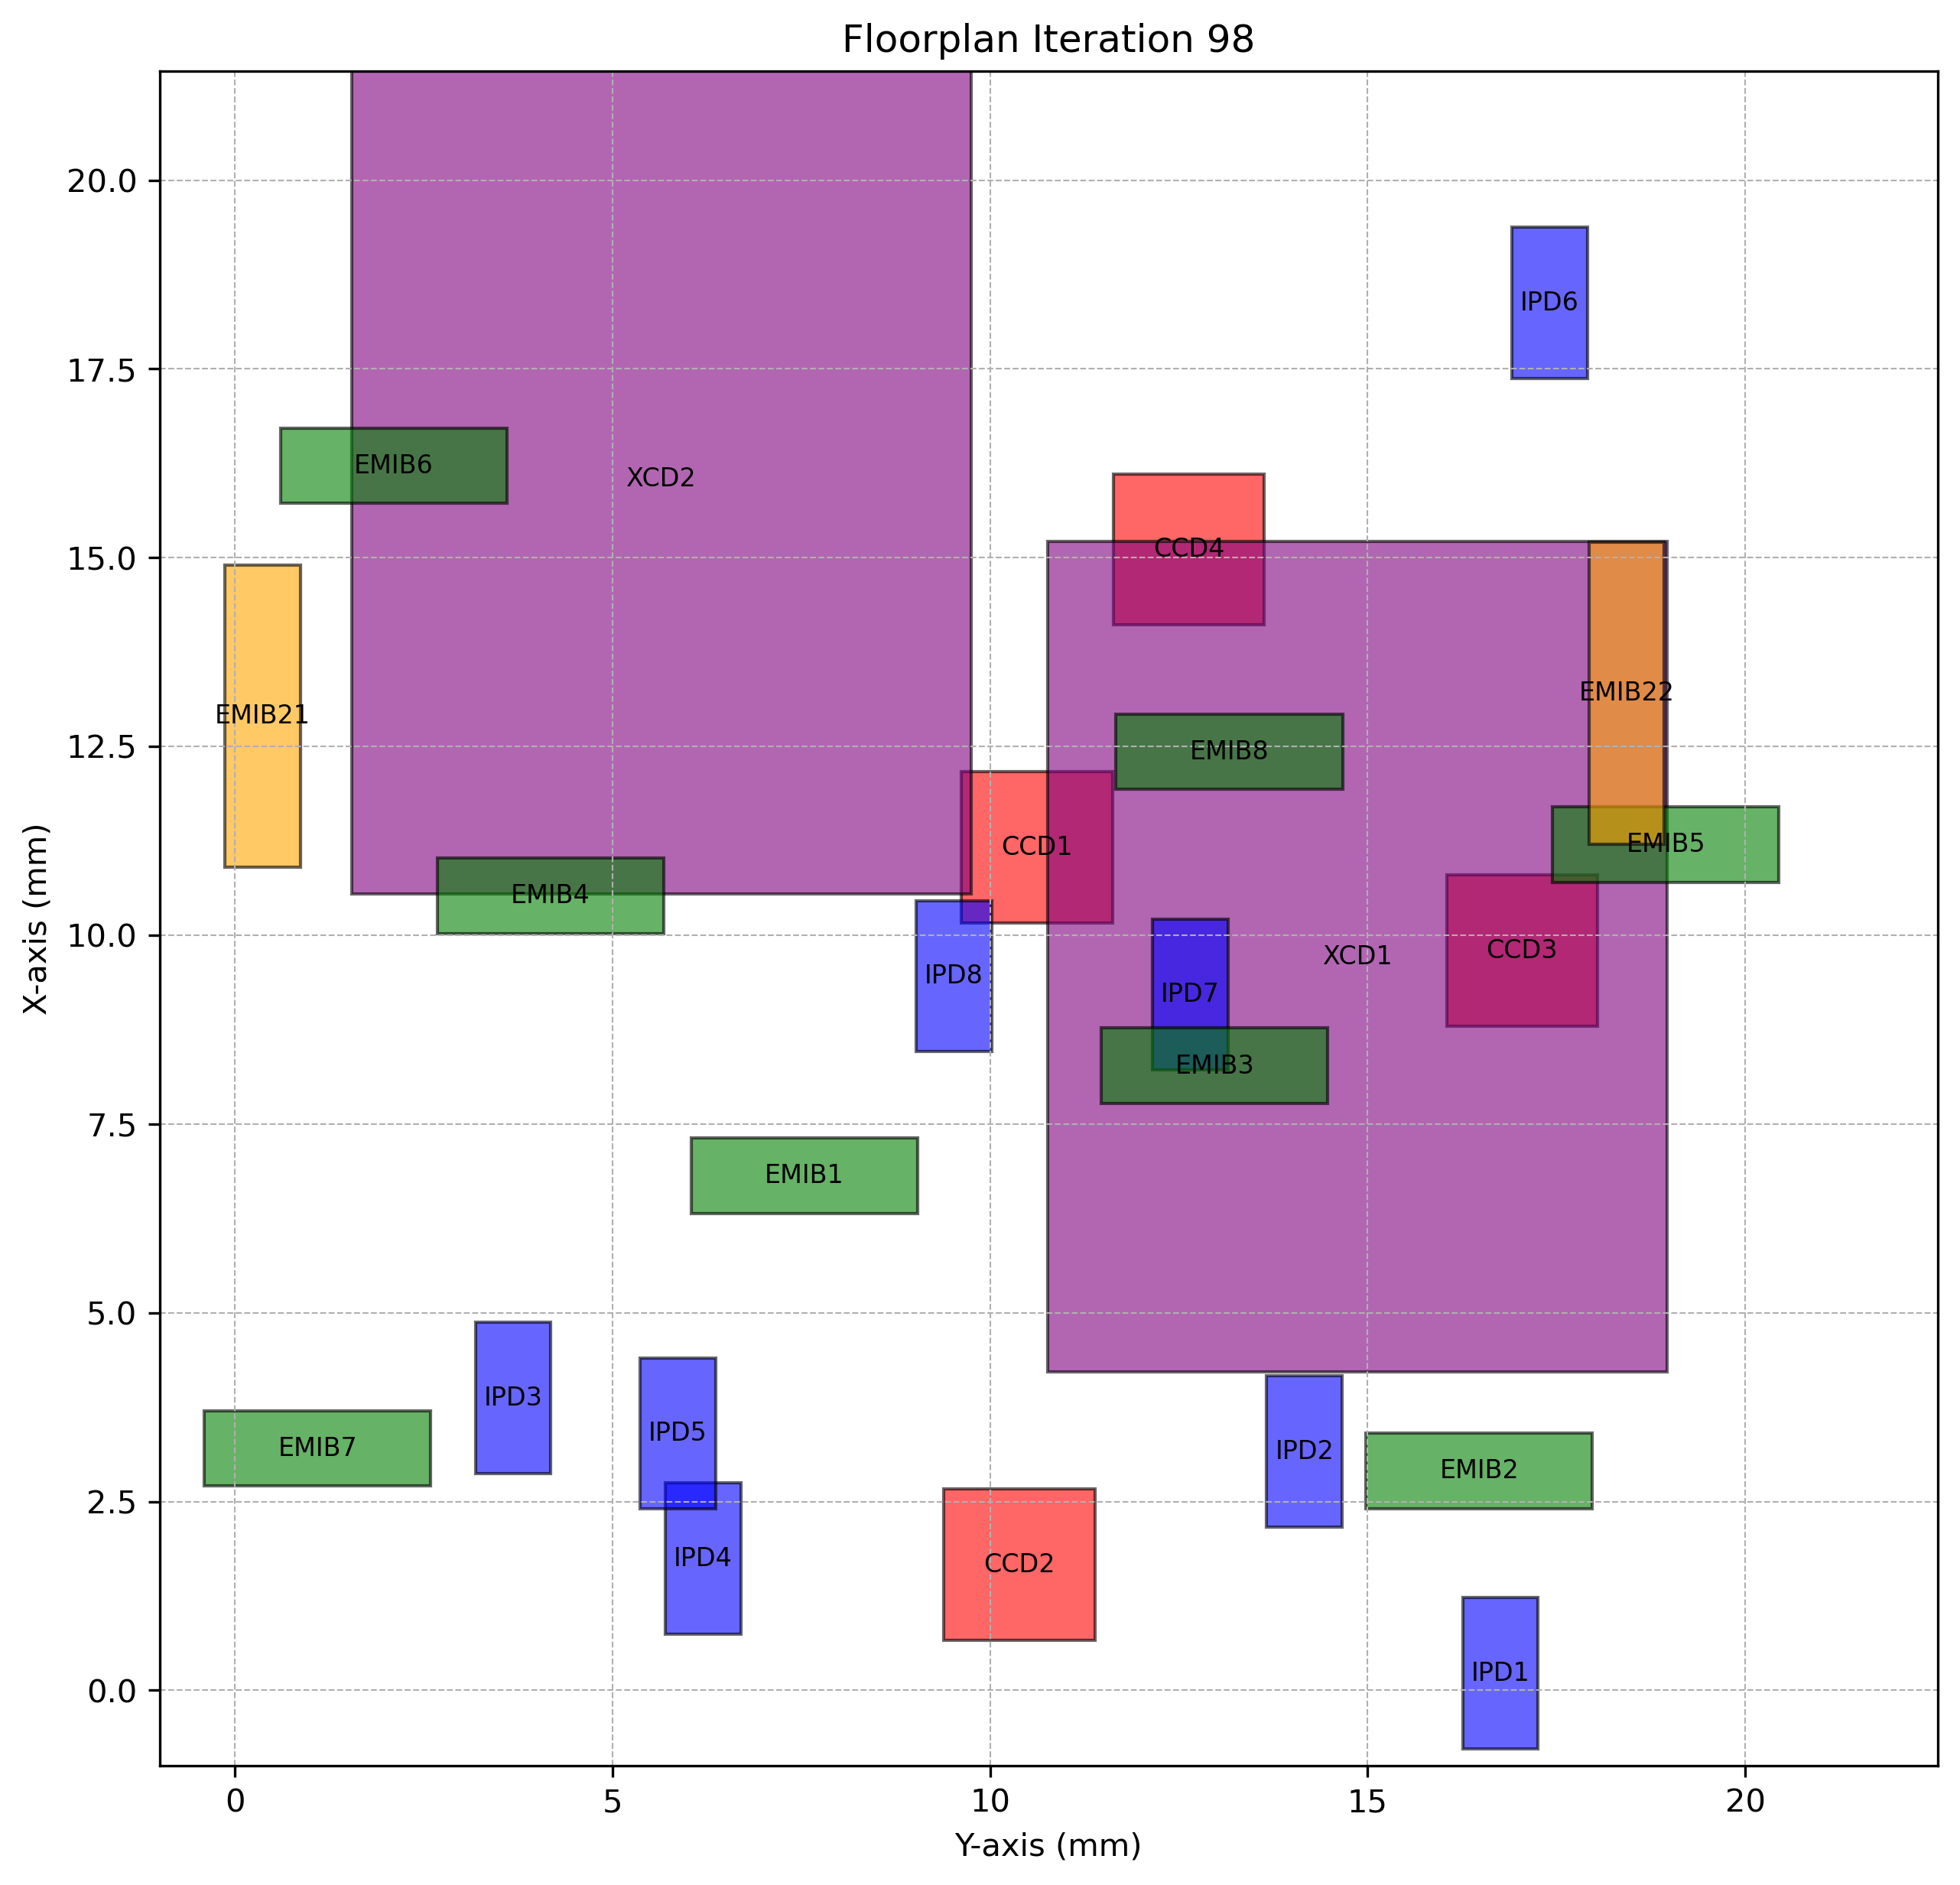

Data behind this chart, as committed beside it:
Chiplet_Type, Chiplet_Name, X_Position, Y_Position, Z_Position, Length, Breadth, Rotated
CCD, CCD1, 10.17, 9.62, 2, 2, 2.0, True
CCD, CCD2, 0.6641, 9.39, 2, 2, 2.0, True
CCD, CCD3, 8.799, 16.04, 2, 2, 2.0, True
CCD, CCD4, 14.11, 11.63, 2, 2, 2.0, True
XCD, XCD1, 4.216, 10.76, 2, 11, 8.2, True
XCD, XCD2, 10.55, 1.545, 2, 11, 8.2, True
IPD, IPD1, -0.7743, 16.26, 2, 2, 1.0, True
IPD, IPD2, 2.164, 13.66, 2, 2, 1.0, True
IPD, IPD3, 2.873, 3.182, 2, 2, 1.0, True
IPD, IPD4, 0.7486, 5.697, 2, 2, 1.0, True
IPD, IPD5, 2.404, 5.367, 2, 2, 1.0, True
IPD, IPD6, 17.38, 16.91, 2, 2, 1.0, True
IPD, IPD7, 8.214, 12.15, 2, 2, 1.0, True
IPD, IPD8, 8.46, 9.021, 2, 2, 1.0, True
EMIB, EMIB1, 6.315, 6.042, 1, 1, 3.0, False
EMIB, EMIB2, 2.406, 14.98, 1, 1, 3.0, False
EMIB, EMIB3, 7.771, 11.47, 1, 1, 3.0, False
EMIB, EMIB4, 10.03, 2.678, 1, 1, 3.0, False
EMIB, EMIB5, 10.7, 17.45, 1, 1, 3.0, False
EMIB, EMIB6, 15.72, 0.6014, 1, 1, 3.0, False
EMIB, EMIB7, 2.706, -0.4072, 1, 1, 3.0, False
EMIB, EMIB8, 11.93, 11.67, 1, 1, 3.0, False
EMIB2, EMIB21, 10.9, -0.1322, 1, 4, 1.0, True
EMIB2, EMIB22, 11.21, 17.93, 1, 4, 1.0, True
